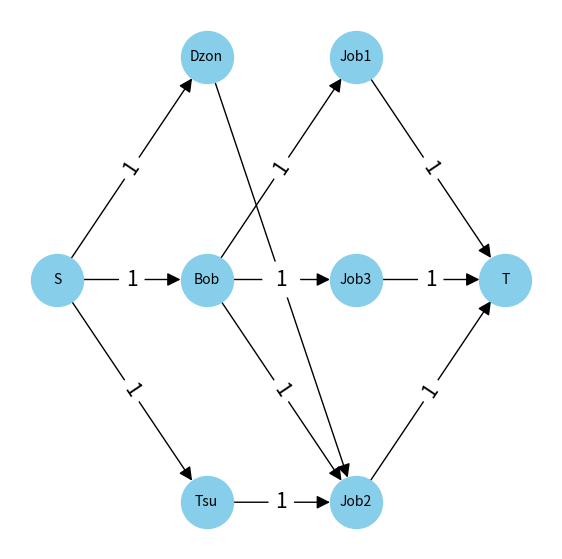
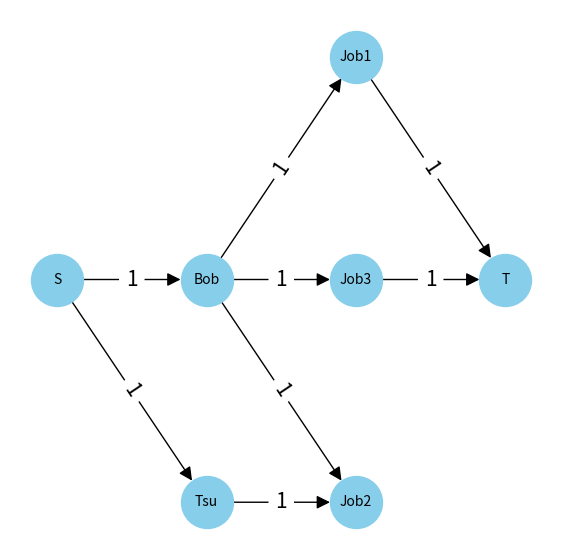
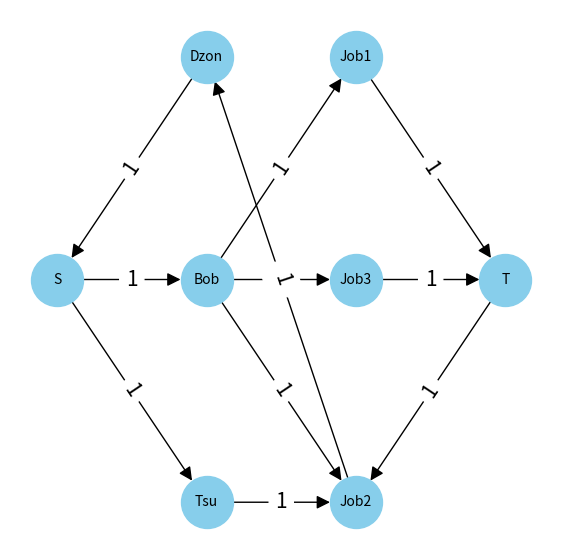
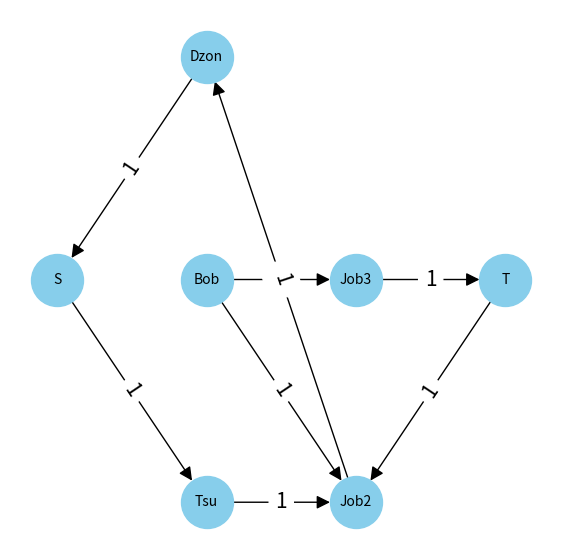
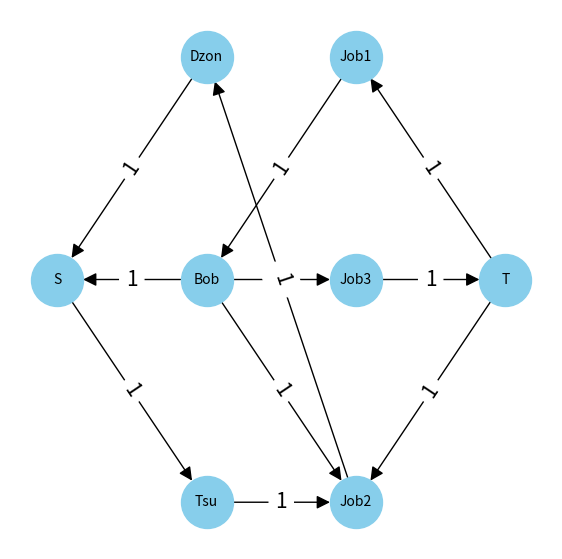

Source code (Python) for these figures, in order:
from collections import deque
import heapq
import numpy as np
import matplotlib.pyplot as plt
import networkx as nx

class Bipartie_Graph:
    input_memory = {0:(["Dzon", "Bob", "Tsu", "Tate"],[["Job1", "Job2"],\
                    ["Job2", "Job3"], ["Job3", "Job4"], ["Job4", "Job1"]]),
                    1:(["Dzon", "Bob", "Tsu"],[["Job1", "Job2"],\
                    ["Job2", "Job3"], ["Job3", "Job4"]]),
                    2:(["Dzon", "Bob", "Tsu"],[["Job1", "Job2"],\
                    ["Job2", "Job3"], ["Job2"]]),
                    3:(["Dzon", "Bob", "Tsu"],[["Job2"],\
                    ["Job1", "Job2", "Job3"], ["Job2"]])    }
        
    
    def __init__(self, workers, jobs):
        self.all_workers = workers
        self.all_jobs = set()
        for jobs_list in jobs:
            for job in jobs_list:
                self.all_jobs.add(job)
        
        
        #from S to Workers
        self.rezidual_graph = {'S':[(1, name) for name in self.all_workers]}
        self.rezidual_graph.update({name:[(0, 'S')] for name in self.all_workers})
        
        #from workers to Jobs
        for i, name in enumerate(self.all_workers):
            for job in jobs[i]:
                self.rezidual_graph[name].append((1, job))
                self.rezidual_graph[job] = self.rezidual_graph.get(job, []) + [(0, name)]
        
        #from jobs to Sink
        for job in self.all_jobs:
            self.rezidual_graph[job].append((1, 'T'))
            self.rezidual_graph['T'] = self.rezidual_graph.get('T', []) + [(0, job)]
        
        
    def get_edges_for_plot(self):
        self.edges = []
        for key in self.rezidual_graph:
            for value in self.rezidual_graph[key]:
                if value[0] == 1:
                    self.edges.append((key, value[1], value[0]))
        #print(self.edges)
        
    
    def print_graph(self):
        print(f"Workers: {self.all_workers}")
        print(f"Jobs: {self.all_jobs}")
        print(self.rezidual_graph)
        
        
    def plot_weighted_graph(self):
        self.nx_graph = nx.DiGraph()
        self.get_edges_for_plot() #adjacency to edge
        self.nx_graph.add_weighted_edges_from(self.edges)
        
        fig, ax = plt.subplots(figsize=(7, 7))

        #manual positioning
        names_y_pos = np.linspace(2, 0, len(self.all_workers))
        jobes_y_pos = np.linspace(2, 0, len(self.all_jobs))
        pos = {
            'S': (-1, 1), 
            **{worker: (0, names_y_pos[i]) for i, worker in enumerate(self.all_workers)},
            **{worker: (1, jobes_y_pos[i]) for i, worker in enumerate(self.all_jobs)},
            'T': (2, 1)
        }

        #labels = {node: f'{node}({self.vertices_values[node]})' for node in graph.nodes()}
        nx.draw(self.nx_graph, pos, ax=ax, with_labels=True, node_size=1400,\
                node_color='skyblue', font_size=10, arrows=True, arrowsize=20)
        edge_labels = nx.get_edge_attributes(self.nx_graph, 'weight')
        nx.draw_networkx_edge_labels(self.nx_graph, pos, edge_labels=edge_labels, font_size=15)
        plt.show()
        
        
        
    def prepare_for_dfs(self):
        self.max_depth = float('inf')
        self.result = []
        
        
    def dfs_path(self, source, sink, visited, current_depth):
        if current_depth >= self.max_depth:
            return
        
        visited.append(source)
        
        if source == sink:
            self.max_depth = current_depth
            self.result = visited[::]
            #print(self.result)
            visited.pop()
            return
        
        for weight, neighbor in self.rezidual_graph[source]:
            if weight == 1 and neighbor not in visited and current_depth+1 < self.max_depth:
                self.dfs_path(neighbor, sink, visited, current_depth+1)

        visited.pop()
        
    
    
        
    def maximum_matching_manual(self):
        while(1):
            self.prepare_for_dfs()
            self.dfs_path('S', 'T', [], 0)
            
            path = self.result
            print(path)
            
            if not path:
                print("kraj")
                break
            else:
                for i in range(1, len(path)):
                    for j, (weight, node) in enumerate(self.rezidual_graph[path[i-1]]):
                        if node == path[i]:
                            self.rezidual_graph[path[i-1]][j] = (0 if weight else 1, node)
                            
                self.plot_weighted_graph()
                
            
                path = path[::-1]
                print(path)
                for i in range(1, len(path)):
                    for j, (weight, node) in enumerate(self.rezidual_graph[path[i-1]]):
                        if node == path[i]:
                            self.rezidual_graph[path[i-1]][j] = (0 if weight else 1, node)
                    
                self.plot_weighted_graph()
        
        result = 0
        print(f"there is {len(self.all_workers)} workers?")
        
        for weight, node in self.rezidual_graph['S']:
            if weight == 0:
                result+=1
                
        print(f"{result} of them got job!")
        
    
    """
    def maximum_mathing_networks(self):
        graph = nx.Graph(self.adjacency) #this needs only adjacecny between workers and jobs - no 'S' and 'T' and reverse edges

        # Find the maximum matching
        matching = nx.bipartite.maximum_matching(graph)
        
        # Check if there is a perfect matching
        is_perfect_matching = len(matching) // 2 == len(self.adjacency.keys())
        print("Is there a perfect matching?", is_perfect_matching)
        
    def plot_graph(self):
        graph = nx.DiGraph(self.adjacency)
        fig, ax = plt.subplots(figsize=(7, 7))
        
        #this is for bipartie graph
        pos = nx.bipartite_layout(graph, list(self.adjacency.keys()))
        
        nx.draw(graph, pos, ax=ax, with_labels=True, node_size=1200,\
                node_color='skyblue', font_size=15, arrows=True, arrowsize = 35)
        plt.show()
        
    def plot_residual(self):
        graph = nx.DiGraph(self.flow_graph)
        
        
        positions = {
            'S': (-1, 1), 
            'Dzon': (0, 2), 'Bob': (0, 1), 'Tsu': (0, 0), 
            'Job1': (1, 1.5), 'Job2': (1, 0.5), 
            'T': (2, 1)
        }
        
        # Plotting the graph
        fig, ax = plt.subplots(figsize=(7, 7))
        nx.draw(graph, positions, ax=ax, with_labels=True, node_size=1200, node_color='lightblue', font_size=10, arrows=True, arrowsize=20)
        plt.title("Flow Graph")
        plt.show()
    """
        
B1 = Bipartie_Graph(*Bipartie_Graph.input_memory[3])
#B1.plot_graph()
B1.plot_weighted_graph()
B1.print_graph()
B1.get_edges_for_plot()
B1.maximum_matching_manual()
#B1.maximum_mathing_networks()

        
        
